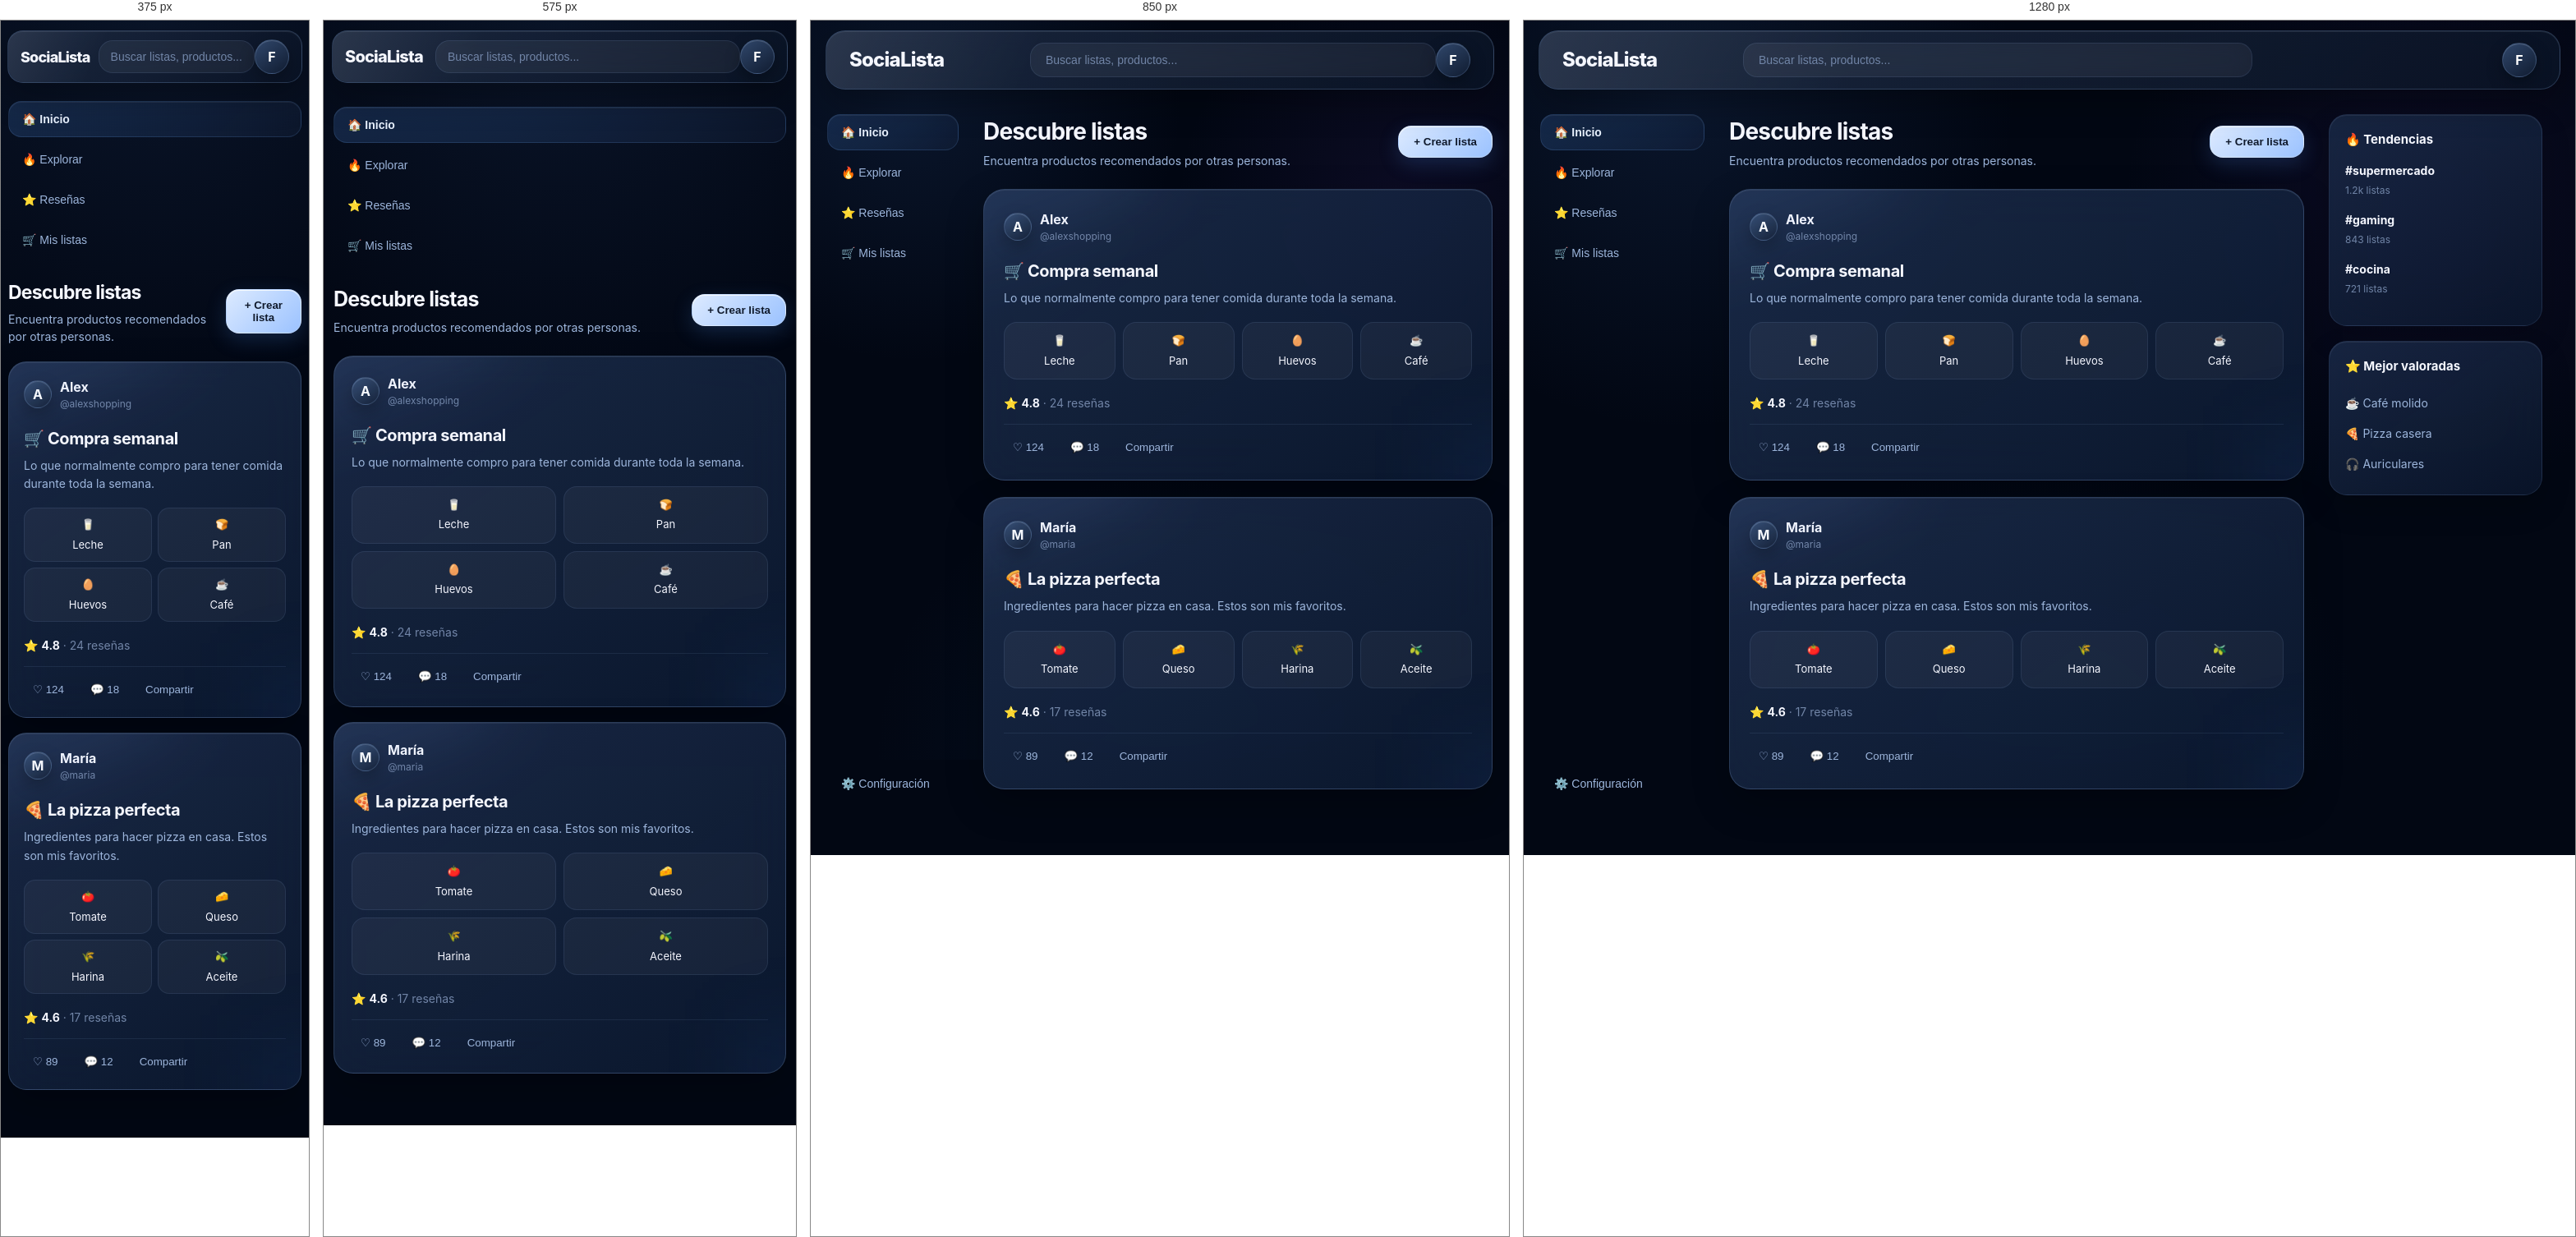
Rendered at 375 px, 575 px, 850 px and 1280 px, left to right.

<!-- file: index.html -->
<!DOCTYPE html>
<html lang="es">
    <link rel="stylesheet" href="style.css">
<head>
    <meta charset="UTF-8">
    <meta name="viewport" content="width=device-width, initial-scale=1.0">

    <title>SociaLista — Listas y reseñas</title>

    <link rel="stylesheet" href="style.css">
</head>

<body>

    <!-- BARRA SUPERIOR -->
    <header class="topbar">

        <div class="logo">
            SociaLista
        </div>

        <div class="search">
            <input 
                type="text" 
                id="searchInput"
                placeholder="Buscar listas, productos..."
            >
        </div>

        <div class="profile">
            <div class="avatar">F</div>
        </div>

    </header>


    <!-- CONTENIDO PRINCIPAL -->
    <main class="container">

        <!-- SIDEBAR -->
        <aside class="sidebar">

            <nav>

                <button class="nav-item active">
                    🏠 Inicio
                </button>

                <button class="nav-item">
                    🔥 Explorar
                </button>

                <button class="nav-item">
                    ⭐ Reseñas
                </button>

                <button class="nav-item">
                    🛒 Mis listas
                </button>

            </nav>

            <div class="sidebar-bottom">

                <button class="nav-item">
                    ⚙️ Configuración
                </button>

            </div>

        </aside>


        <!-- FEED -->
        <section class="feed">

            <div class="feed-header">

                <div>
                    <h1>Descubre listas</h1>
                    <p>Encuentra productos recomendados por otras personas.</p>
                </div>

                <button class="create-button" id="createList">
                    + Crear lista
                </button>

            </div>


            <!-- LISTA 1 -->
            <article class="list-card">

                <div class="card-user">

                    <div class="avatar small">
                        A
                    </div>

                    <div>
                        <strong>Alex</strong>
                        <span>@alexshopping</span>
                    </div>

                </div>


                <h2>🛒 Compra semanal</h2>

                <p class="description">
                    Lo que normalmente compro para tener comida durante toda la semana.
                </p>


                <div class="products">

                    <div class="product">
                        🥛
                        <span>Leche</span>
                    </div>

                    <div class="product">
                        🍞
                        <span>Pan</span>
                    </div>

                    <div class="product">
                        🥚
                        <span>Huevos</span>
                    </div>

                    <div class="product">
                        ☕
                        <span>Café</span>
                    </div>

                </div>


                <div class="rating">
                    ⭐ <strong>4.8</strong>
                    <span>· 24 reseñas</span>
                </div>


                <div class="card-actions">

                    <button class="like-button">
                        ♡ <span>124</span>
                    </button>

                    <button>
                        💬 18
                    </button>

                    <button>
                        Compartir
                    </button>

                </div>

            </article>


            <!-- LISTA 2 -->
            <article class="list-card">

                <div class="card-user">

                    <div class="avatar small">
                        M
                    </div>

                    <div>
                        <strong>María</strong>
                        <span>@maria</span>
                    </div>

                </div>


                <h2>🍕 La pizza perfecta</h2>

                <p class="description">
                    Ingredientes para hacer pizza en casa. Estos son mis favoritos.
                </p>


                <div class="products">

                    <div class="product">
                        🍅
                        <span>Tomate</span>
                    </div>

                    <div class="product">
                        🧀
                        <span>Queso</span>
                    </div>

                    <div class="product">
                        🌾
                        <span>Harina</span>
                    </div>

                    <div class="product">
                        🫒
                        <span>Aceite</span>
                    </div>

                </div>


                <div class="rating">
                    ⭐ <strong>4.6</strong>
                    <span>· 17 reseñas</span>
                </div>


                <div class="card-actions">

                    <button class="like-button">
                        ♡ <span>89</span>
                    </button>

                    <button>
                        💬 12
                    </button>

                    <button>
                        Compartir
                    </button>

                </div>

            </article>


        </section>


        <!-- COLUMNA DERECHA -->
        <aside class="right-sidebar">

            <div class="panel">

                <h3>🔥 Tendencias</h3>

                <div class="trend">
                    <strong>#supermercado</strong>
                    <span>1.2k listas</span>
                </div>

                <div class="trend">
                    <strong>#gaming</strong>
                    <span>843 listas</span>
                </div>

                <div class="trend">
                    <strong>#cocina</strong>
                    <span>721 listas</span>
                </div>

            </div>


            <div class="panel">

                <h3>⭐ Mejor valoradas</h3>

                <p>☕ Café molido</p>
                <p>🍕 Pizza casera</p>
                <p>🎧 Auriculares</p>

            </div>

        </aside>

    </main>


    <!-- MODAL CREAR LISTA -->

    <div class="modal hidden" id="listModal">

        <div class="modal-content">

            <button class="close" id="closeModal">
                ×
            </button>

            <h2>Crear una lista</h2>

            <input 
                type="text"
                id="listName"
                placeholder="Nombre de la lista"
            >

            <textarea
                id="listDescription"
                placeholder="Describe tu lista..."
            ></textarea>

            <button class="create-button" id="saveList">
                Crear lista
            </button>

        </div>

    </div>


    <script src="script.js"></script>

</body>
</html>


/* @media block from style.css */
@media (max-width: 1000px) {

    .container {
        grid-template-columns:
            160px
            1fr;
    }

    .right-sidebar {
        display: none;
    }
}

/* @media block from style.css */
@media (max-width: 700px) {

    body {
        background:
            radial-gradient(
                circle at 50% 0%,
                rgba(42,75,130,0.2),
                transparent 35%
            ),
            var(--bg);
    }

    .topbar {
        height: 64px;

        margin: 8px 10px;

        padding: 0 15px;

        border-radius: 19px;
    }

    .logo {
        width: auto;

        margin-right: 15px;

        font-size: 20px;
    }

    .search {
        max-width: none;
    }

    .search input {
        padding: 11px 14px;
    }

    .container {
        display: block;

        padding:
            25px 12px 45px;
    }

    .sidebar {
        min-height: auto;

        margin-bottom: 20px;
    }

    .sidebar-bottom {
        display: none;
    }

    .products {
        grid-template-columns:
            repeat(2, 1fr);
    }

    .list-card {
        padding: 21px;

        border-radius: 24px;

        margin-bottom: 18px;
    }

    .feed-header h1 {
        font-size: 25px;
    }

    .modal-content {
        width: calc(100% - 28px);

        padding: 22px;
    }
}

/* @media block from style.css */
@media (max-width: 450px) {

    .topbar {
        margin:
            7px 8px;
    }

    .logo {
        font-size: 18px;

        margin-right: 10px;
    }

    .container {
        padding:
            20px 9px 40px;
    }

    .list-card {
        padding: 18px;

        border-radius: 22px;
    }

    .products {
        gap: 7px;
    }

    .product {
        padding: 10px;

        border-radius: 14px;
    }

    .feed-header {
        margin-bottom: 20px;
    }

    .feed-header h1 {
        font-size: 23px;
    }
}